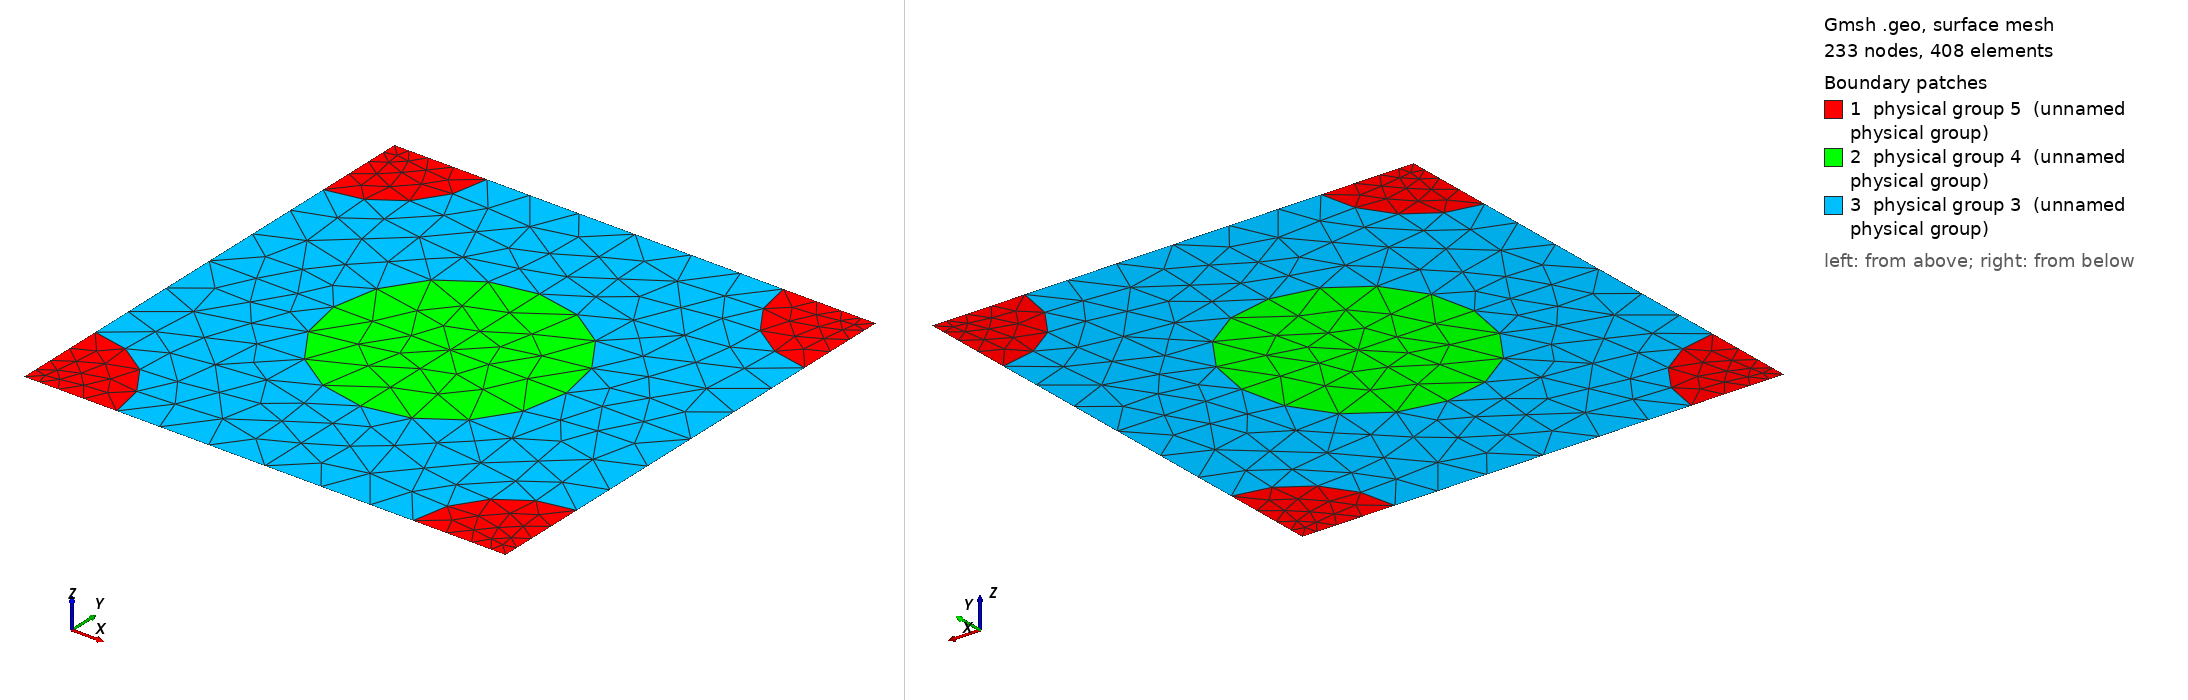

Gmsh geometry script, surface-meshed: 233 nodes, 408 surface elements. Boundary patches (legend numbers): 1 physical group 5 (unnamed physical group), 2 physical group 4 (unnamed physical group), 3 physical group 3 (unnamed physical group). Left view from above one corner, right view from below the opposite corner. Legend entries are the model's physical surfaces. The drawing asked Gmsh for element sizes between 1% and 20% of the model's largest extent; the script's own settings can give other sizes.

=== 952_230_183.geo (drawn) ===
d = 1; // grating period
ff = 0.300000;
d_in_nm = 952;
a1 = 230;
radius1 = (a1/d_in_nm)*d;
radius2 = (183/d_in_nm)*d;
lc = 0.150000; // 0.501 0.201 0.0701;
lc2 = lc/1.500000; // on cylinder surfaces
lc3 = lc/1.500000; // cylinder1 centres
lc4 = lc/4.500000; // cylinder2 centres
posx = 0;//
posy = 0;//

hy = d; // Thickness: Squre profile => hy=d
hx = 0.;

// 2*2 supercell outline

Point(1) = {0, 0, 0, lc4};
Point(2) = {-hx, -hy, 0, lc4};
Point(3) = {-hx+d, -hy, 0, lc4};
Point(4) = {d, 0, 0,lc4};
Point(5) = {-hx+d/2+posx, -hy/2+posy, 0,lc3};
Point(10) = {-hx+d/2+posx, 0, 0, lc};
Point(11) = {0,-hy/2+posy, 0, lc};
Point(12) = {-hx+d/2+posx, -hy, 0, lc};
Point(13) = {d, -hy/2+posy, 0, lc};

Point(14) = {-hx+radius2, 0, 0, lc2};
Point(15) = {d-radius2, 0, 0, lc2};
Point(16) = {0,-radius2, 0, lc2};
Point(18) = {-hx+d/2+posx, -hy/2+radius1+posy, 0, lc2};
Point(20) = {d,-radius2, 0, lc2};
Point(21) = {-hx+d/2-radius1+posx, -hy/2+posy, 0,lc2};
Point(22) = {-hx+d/2+radius1+posx, -hy/2+posy, 0,lc2};
Point(23) = {-hx, -hy+radius2, 0, lc2};
Point(25) = {-hx+d/2+posx, -hy/2-radius1+posy, 0, lc2};
Point(27) = {d,-hy+radius2, 0, lc2};
Point(28) = {-hx+radius2, -hy, 0, lc2};
Point(29) = {d-radius2, -hy, 0, lc2};

Line(1) = {1, 14};
Line(2) = {14, 10};
Line(3) = {10, 15};
Line(4) = {15, 4};
Line(5) = {4, 20};
Line(6) = {20, 13};
Line(7) = {13, 27};
Line(8) = {27, 3};
Line(9) = {3, 29};
Line(10) = {29, 12};
Line(11) = {12, 28};
Line(12) = {28, 2};
Line(13) = {2, 23};
Line(14) = {23, 11};
Line(15) = {11, 16};
Line(16) = {16, 1};
Line(18) = {18, 10};
Line(19) = {18, 5};
Line(20) = {5, 25};
Line(21) = {25, 12};
Line(22) = {11, 21};
Line(23) = {21, 5};
Line(24) = {5, 22};
Line(25) = {22, 13};

Circle(26) = {14, 1, 16};
Circle(27) = {15, 4, 20};
Circle(28) = {27, 3, 29};
Circle(29) = {28, 2, 23};
Circle(30) = {21, 5, 18};
Circle(31) = {18, 5, 22};
Circle(32) = {22, 5, 25};
Circle(33) = {25, 5, 21};

Line Loop(77) = {1, 26, 16};
Plane Surface(78) = {77};
Line Loop(79) = {4, 5, -27};
Plane Surface(80) = {79};
Line Loop(81) = {28, -9, -8};
Plane Surface(82) = {81};
Line Loop(83) = {29, -13, -12};
Plane Surface(84) = {83};
Line Loop(85) = {30, 19, -23};
Plane Surface(86) = {85};
Line Loop(87) = {19, 24, -31};
Plane Surface(88) = {87};
Line Loop(89) = {24, 32, -20};
Plane Surface(90) = {89};
Line Loop(91) = {20, 33, 23};
Plane Surface(92) = {91};
Line Loop(93) = {2, -18, -30, -22, 15, -26};
Plane Surface(94) = {93};
Line Loop(95) = {3, 27, 6, -25, -31, 18};
Plane Surface(96) = {95};
Line Loop(97) = {25, 7, 28, 10, -21, -32};
Plane Surface(98) = {97};
Line Loop(99) = {21, 11, 29, 14, 22, -33};
Plane Surface(100) = {99};

Physical Line(101) = {1, 2, 3, 4};
Physical Line(102) = {5, 6, 7, 8};
Physical Line(103) = {9, 10, 11, 12};
Physical Line(104) = {13, 14, 15, 16};

Physical Surface(3) = {94, 96, 98, 100};
Physical Surface(4) = {86, 88, 90, 92};
Physical Surface(5) = {78, 80, 82, 84};
